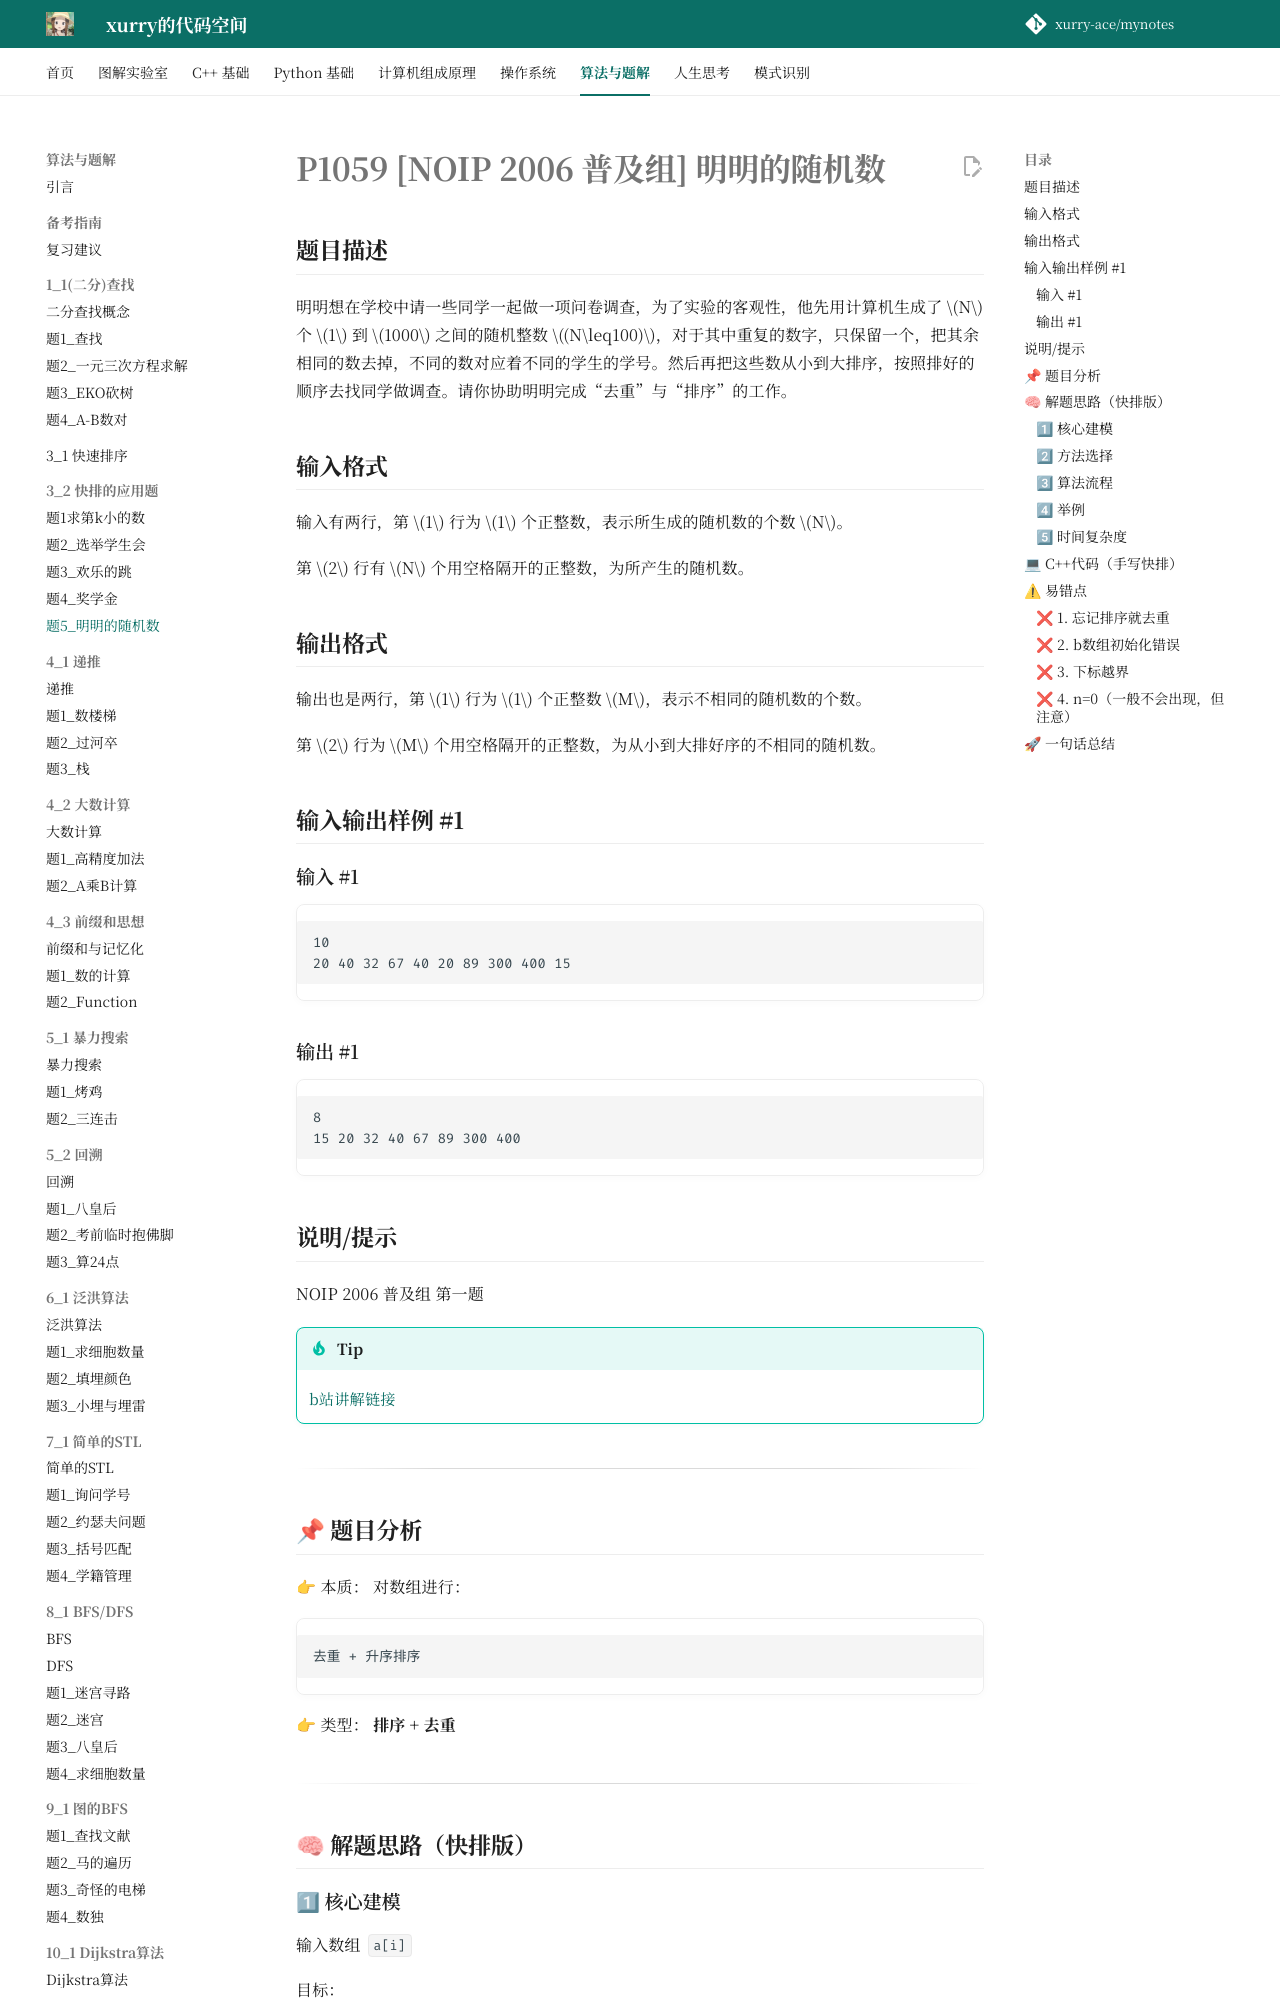

repository: xurry-ace/mynotes · page: 洛谷题目/3_2/明明的随机数/index.html · generator: mkdocs

# P1059 [NOIP 2006 普及组] 明明的随机数

## 题目描述

明明想在学校中请一些同学一起做一项问卷调查，为了实验的客观性，他先用计算机生成了 $N$ 个 $1$ 到 $1000$ 之间的随机整数 $(N\leq100)$，对于其中重复的数字，只保留一个，把其余相同的数去掉，不同的数对应着不同的学生的学号。然后再把这些数从小到大排序，按照排好的顺序去找同学做调查。请你协助明明完成“去重”与“排序”的工作。

## 输入格式

输入有两行，第 $1$ 行为 $1$ 个正整数，表示所生成的随机数的个数 $N$。

第 $2$ 行有 $N$ 个用空格隔开的正整数，为所产生的随机数。

## 输出格式

输出也是两行，第 $1$ 行为 $1$ 个正整数 $M$，表示不相同的随机数的个数。

第 $2$ 行为 $M$ 个用空格隔开的正整数，为从小到大排好序的不相同的随机数。

## 输入输出样例 #1

### 输入 #1

```
10
20 40 32 67 40 20 89 300 400 15

```

### 输出 #1

```
8
15 20 32 40 67 89 300 400

```

## 说明/提示

NOIP 2006 普及组 第一题

!!! tip
    [b站讲解链接](https://www.bilibili.com/video/BV1nT4y1r74X/)

---

## 📌 题目分析

👉 本质：
对数组进行：

```text
去重 + 升序排序
```

👉 类型：
**排序 + 去重**

---

## 🧠 解题思路（快排版）

### 1⃣ 核心建模

输入数组 `a[i]`

目标：

```text
① 去重
② 从小到大排序
```
